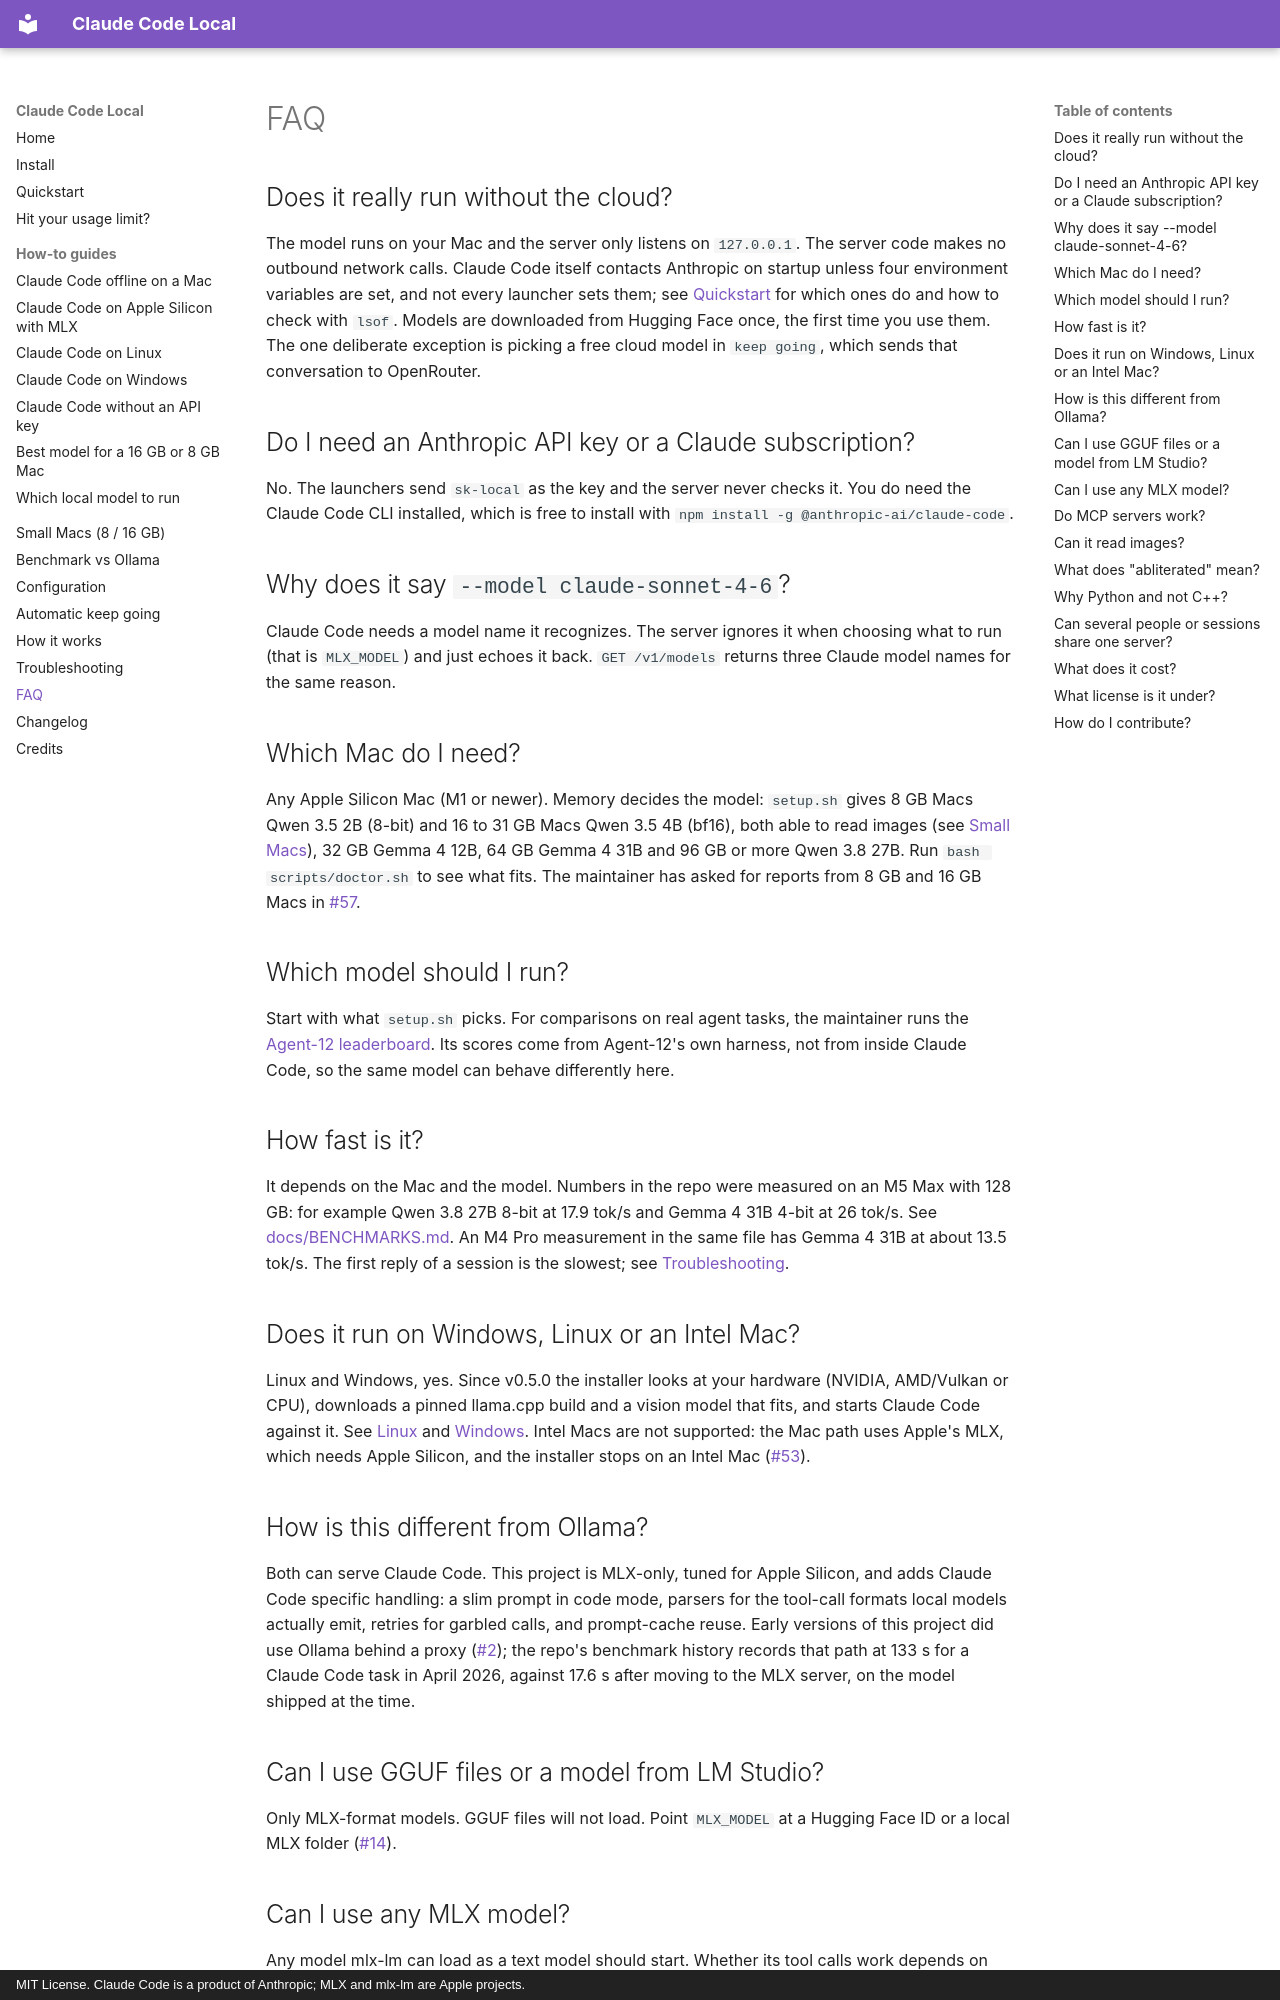

repository: nicedreamzapp/claude-code-local · page: faq/index.html · generator: mkdocs · copyright: MIT License. Claude Code is a product of Anthropic; MLX and mlx-lm are Apple projects.

---
title: "FAQ: Claude Code with local models on a Mac"
description: >-
  Answers about Claude Code Local: whether it is really offline, if it needs an
  API key, which Mac and model to use, Windows and Intel support, Ollama and
  GGUF, MCP servers, images, cost and license.
faq:
  - q: Do I need an Anthropic API key or a Claude subscription?
    a: >-
      No. The launchers send sk-local as the key and the server never checks
      it. You do need the Claude Code CLI installed, which is free to install.
  - q: Which Mac do I need?
    a: >-
      Any Apple Silicon Mac (M1 or newer). Memory decides the model: setup.sh
      gives 8 GB Macs Qwen 3.5 2B (8-bit) and 16 to 31 GB Macs Qwen 3.5 4B
      (bf16), both able to read images, 32 GB Gemma 4 12B, 64 GB Gemma 4 31B
      and 96 GB or more Qwen 3.8 27B.
  - q: Does it run on Windows, Linux or an Intel Mac?
    a: >-
      Linux and Windows, yes. The installer looks at your hardware (NVIDIA,
      AMD/Vulkan or CPU), downloads a pinned llama.cpp build and a vision model
      that fits, and starts Claude Code against it. Intel Macs are not
      supported: the Mac path uses Apple's MLX, which needs Apple Silicon.
  - q: Can I use GGUF files or a model from LM Studio?
    a: >-
      Only MLX-format models. GGUF files will not load. Point MLX_MODEL at a
      Hugging Face ID or a local MLX folder.
  - q: What does it cost?
    a: >-
      The software is free and MIT licensed. Running it costs your Mac's
      electricity and disk space for models.
---

# FAQ

## Does it really run without the cloud?

The model runs on your Mac and the server only listens on `127.0.0.1`. The server code makes no outbound network calls. Claude Code itself contacts Anthropic on startup unless four environment variables are set, and not every launcher sets them; see [Quickstart](quickstart.md#4-check-that-nothing-leaves-the-mac) for which ones do and how to check with `lsof`. Models are downloaded from Hugging Face once, the first time you use them. The one deliberate exception is picking a free cloud model in `keep going`, which sends that conversation to OpenRouter.

## Do I need an Anthropic API key or a Claude subscription?

No. The launchers send `sk-local` as the key and the server never checks it. You do need the Claude Code CLI installed, which is free to install with `npm install -g @anthropic-ai/claude-code`.

## Why does it say `--model claude-sonnet-4-6`?

Claude Code needs a model name it recognizes. The server ignores it when choosing what to run (that is `MLX_MODEL`) and just echoes it back. `GET /v1/models` returns three Claude model names for the same reason.

## Which Mac do I need?

Any Apple Silicon Mac (M1 or newer). Memory decides the model: `setup.sh` gives 8 GB Macs Qwen 3.5 2B (8-bit) and 16 to 31 GB Macs Qwen 3.5 4B (bf16), both able to read images (see [Small Macs](SMALL-MACS.md)), 32 GB Gemma 4 12B, 64 GB Gemma 4 31B and 96 GB or more Qwen 3.8 27B. Run `bash scripts/doctor.sh` to see what fits. The maintainer has asked for reports from 8 GB and 16 GB Macs in [#57](https://github.com/nicedreamzapp/claude-code-local/issues/57).

## Which model should I run?

Start with what `setup.sh` picks. For comparisons on real agent tasks, the maintainer runs the [Agent-12 leaderboard](https://nicedreamzapp.github.io/agent12/). Its scores come from Agent-12's own harness, not from inside Claude Code, so the same model can behave differently here.

## How fast is it?

It depends on the Mac and the model. Numbers in the repo were measured on an M5 Max with 128 GB: for example Qwen 3.8 27B 8-bit at 17.9 tok/s and Gemma 4 31B 4-bit at 26 tok/s. See [docs/BENCHMARKS.md](https://github.com/nicedreamzapp/claude-code-local/blob/main/docs/BENCHMARKS.md). An M4 Pro measurement in the same file has Gemma 4 31B at about 13.5 tok/s. The first reply of a session is the slowest; see [Troubleshooting](troubleshooting.md#the-first-reply-takes-minutes).

## Does it run on Windows, Linux or an Intel Mac?

Linux and Windows, yes. Since v0.5.0 the installer looks at your hardware (NVIDIA, AMD/Vulkan or CPU), downloads a pinned llama.cpp build and a vision model that fits, and starts Claude Code against it. See [Linux](claude-code-linux-local-model.md) and [Windows](claude-code-windows-local-model.md). Intel Macs are not supported: the Mac path uses Apple's MLX, which needs Apple Silicon, and the installer stops on an Intel Mac ([#53](https://github.com/nicedreamzapp/claude-code-local/issues/53)).
